Run: headless pygame with SDL's dummy video driver; simulated clock (each Clock.tick advances the game by its frame time, no real sleeping); random seed 0; keys injected as events and as key.get_pressed() state; no mouse input.
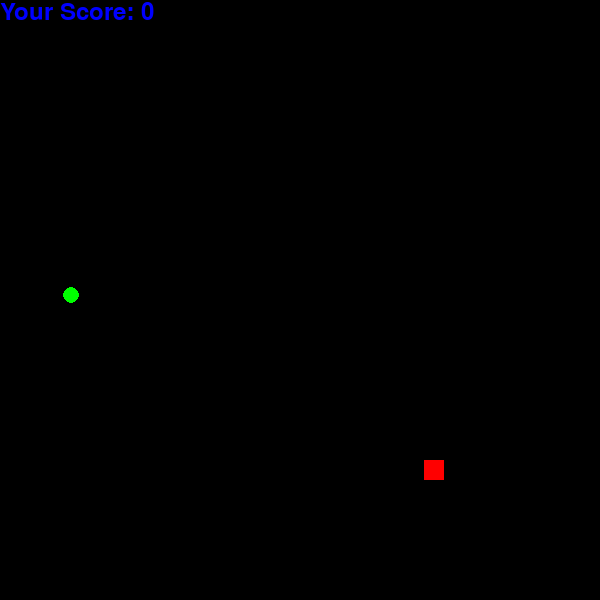
Frame 1 of 4 · flips 1–60 · no input
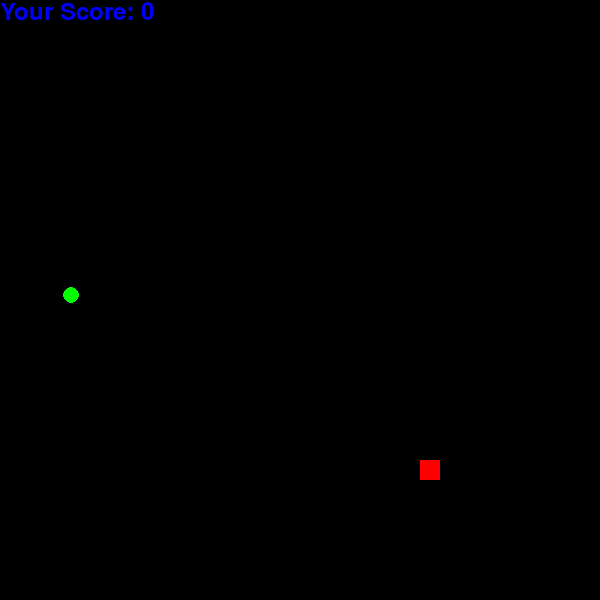
Frame 2 of 4 · flips 61–180 · tapped SPACE, RETURN · held RIGHT (→), D
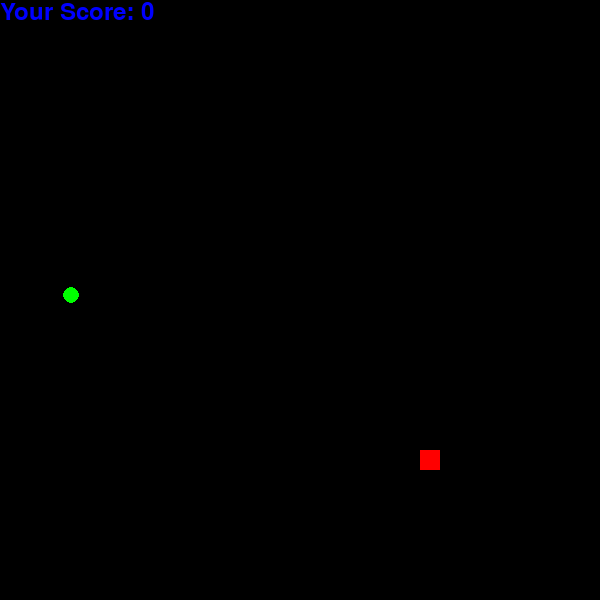
Frame 3 of 4 · flips 181–300 · held DOWN (↓), S
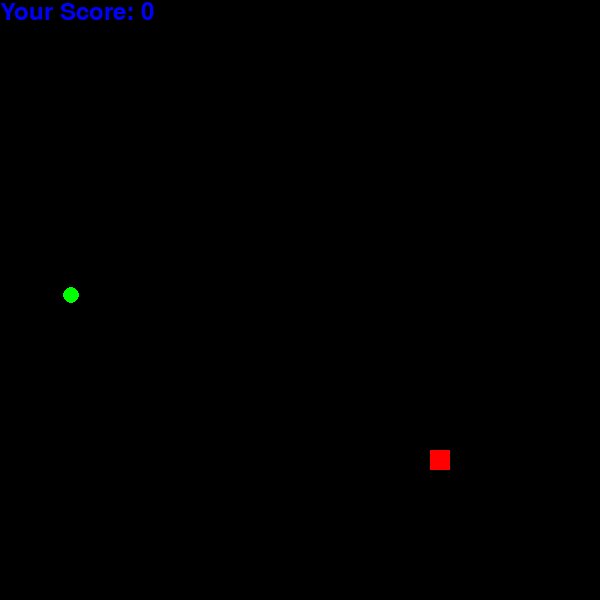
Frame 4 of 4 · flips 301–420 · held LEFT (←), A, UP (↑), W

The pygame program that drew these frames:

import pygame
import random
class SNAKE:
    def __init__(self, x, y):
        self.x = x
        self.y = y
        self.x_change = 0
        self.y_change = 0
        self.snakeList = []
        self.snakeLength = 1
        self.size = 20
        self.vel = 10
    def move(self, iscollison, window):
        def showSnake(window, size, snakeList):
            for i in snakeList:
                pygame.draw.rect(window, (255, 0, 0), (i[0], i[1], size, size))
        keys = pygame.key.get_pressed()
        if keys[pygame.K_RIGHT]:
            self.x_change = self.vel
            self.y_change = 0
        elif keys[pygame.K_LEFT]:
            self.x_change = -self.vel
            self.y_change = 0
        elif keys[pygame.K_UP]:
            self.y_change = -self.vel
            self.x_change = 0
        elif keys[pygame.K_DOWN]:
            self.y_change = self.vel
            self.x_change = 0
        self.x += self.x_change
        self.y += self.y_change
        pHead = [self.x, self.y]
        self.snakeList.append(pHead)
        if len(self.snakeList) > self.snakeLength:
            del self.snakeList[0]
        for x in self.snakeList[:-1]:
            if x == pHead:
                quit()
        showSnake(window, self.size, self.snakeList)
        pygame.display.update()
        if self.x > 600:
            self.x = 0
        elif self.x < 0:
            self.x = 600
        elif self.y > 600:
            self.y = 0
        elif self.y < 0:
            self.y = 600
        if iscollison:
            self.snakeLength += 1
class FOOD(SNAKE):
    def __init__(self, x, y):
        self.x = x
        self.y = y
        self.radius = 8
    def showFOOD(self, window, isCollison):
        pygame.draw.circle(window, (0, 255, 0), (self.x, self.y), self.radius)
        if isCollison:
            self.x = random.randint(30, 570)
            self.y = random.randint(30, 570)
if __name__ == '__main__':
    window = pygame.display.set_mode((600, 600))
    pygame.init()
    clock = pygame.time.Clock()
    pygame.display.set_caption('Snake Game')
    snake = SNAKE(random.randint(30, 570), random.randint(30, 570))
    food = FOOD(random.randint(30, 570), random.randint(30, 570))
    isColiision = lambda x1, x2, y1, y2: (((x1 - x2)**2) + ((y1 - y2)**2))**(1/2) < 20
    score_font = pygame.font.SysFont("comicsansms", 35)
    def Your_score(score):
        value = score_font.render("Your Score: " + str(score), True, (0, 0, 255))
        window.blit(value, [0, 0])
    def display():
        temp = isColiision(snake.x, food.x, snake.y, food.y)
        snake.move(temp, window)
        food.showFOOD(window, temp)
        Your_score(snake.snakeLength - 1)
        pygame.display.update()
    while True:
        clock.tick(17)
        window.fill((0, 0, 0))
        for event in pygame.event.get():
            if event.type == pygame.QUIT:
                quit()
        display()
